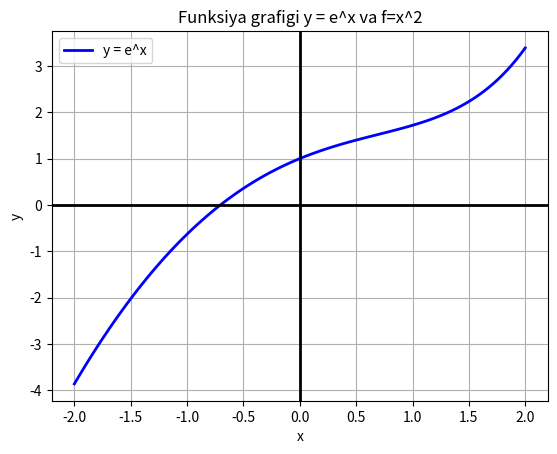

Python code for this plot:
import numpy as np
import matplotlib.pyplot as plt
import math
# x o'zgaruvchini oralig'ini kiritish
x = np.linspace(-2, 2, 100)  #  [-2; 2] jami 100 ta nuqta
y = np.exp(x)-x**2  # funksiya y(x) = e^x
# grafikni hosil qilish
plt.plot(x, y, label="y = e^x", color="blue",linewidth=2)
# koordinata o'qlarini qo'shish
plt.axhline(0, color="black", linewidth=2)
plt.axvline(0, color="black", linewidth=2)
# izohlar va to'r
plt.xlabel("x")
plt.ylabel("y")
plt.title("Funksiya grafigi y = e^x va f=x^2")
plt.legend()
plt.grid(True)
# ko'rsatish
plt.show()
